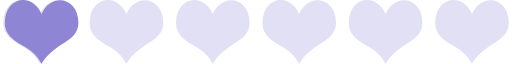
t = 0.00 s
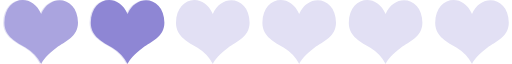
t = 0.16 s
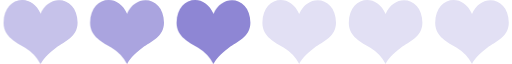
t = 0.29 s
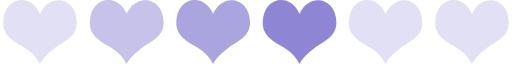
t = 0.45 s
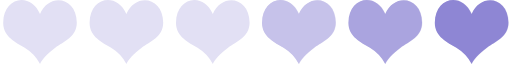
t = 0.61 s
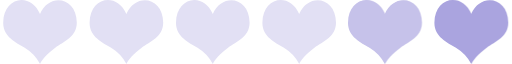
t = 0.74 s

The animated SVG that drew these frames (rendered in a browser with its animation timeline set to each time). Animation: 1 SMIL element (animateTransform=1); one cycle of 0.90 s, repeats indefinitely.

<?xml version="1.0" encoding="UTF-8" standalone="no"?><svg xmlns:svg="http://www.w3.org/2000/svg" xmlns="http://www.w3.org/2000/svg" xmlns:xlink="http://www.w3.org/1999/xlink" version="1.0" width="160px" height="20px" viewBox="0 0 128 16" xml:space="preserve"><path fill="#e2e0f4" d="M10,3.5C7.614-2.053.844-.758,0.8,5.681c-0.025,3.537,3.224,4.859,5.387,6.272A10.389,10.389,0,0,1,10.01,16c0.2-.782,1.863-2.711,3.8-4.084,2.123-1.5,5.412-2.736,5.387-6.272C19.156-.813,12.268-1.832,10,3.5Zm21.6,0c-2.382-5.548-9.152-4.254-9.2,2.186-0.025,3.537,3.224,4.859,5.387,6.272A10.389,10.389,0,0,1,31.61,16c0.2-.782,1.863-2.711,3.8-4.084,2.123-1.5,5.411-2.736,5.387-6.272C40.756-.813,33.868-1.832,31.6,3.5Zm21.6,0C50.814-2.053,44.044-.758,44,5.681c-0.025,3.537,3.224,4.859,5.387,6.272A10.389,10.389,0,0,1,53.21,16c0.2-.782,1.863-2.711,3.8-4.084,2.123-1.5,5.411-2.736,5.387-6.272C62.356-.813,55.468-1.832,53.2,3.5Zm21.6,0c-2.382-5.548-9.152-4.254-9.2,2.186-0.025,3.537,3.224,4.859,5.387,6.272A10.389,10.389,0,0,1,74.81,16c0.2-.782,1.863-2.711,3.8-4.084,2.123-1.5,5.412-2.736,5.387-6.272C83.956-.813,77.068-1.832,74.8,3.5Zm21.6,0c-2.382-5.548-9.152-4.254-9.2,2.186-0.025,3.537,3.224,4.859,5.387,6.272A10.389,10.389,0,0,1,96.41,16c0.2-.782,1.863-2.711,3.8-4.084,2.123-1.5,5.412-2.736,5.387-6.272C105.556-.813,98.668-1.832,96.4,3.5Zm21.6,0c-2.382-5.548-9.152-4.254-9.2,2.186-0.025,3.537,3.224,4.859,5.387,6.272A10.393,10.393,0,0,1,118.01,16c0.2-.782,1.863-2.711,3.8-4.084,2.123-1.5,5.412-2.736,5.387-6.272C127.156-.813,120.268-1.832,118,3.5Z"/><g><path fill="#8e86d4" d="M-11.6,3.5c-2.382-5.548-9.152-4.254-9.2,2.186-0.025,3.537,3.224,4.859,5.387,6.272A10.389,10.389,0,0,1-11.59,16c0.2-.782,1.863-2.711,3.8-4.084,2.123-1.5,5.412-2.736,5.387-6.272C-2.444-.813-9.332-1.832-11.6,3.5Z"/><path fill="#aaa4df" d="M-33.2,3.5c-2.382-5.548-9.152-4.254-9.2,2.186-0.025,3.537,3.224,4.859,5.387,6.272A10.389,10.389,0,0,1-33.19,16c0.2-.782,1.863-2.711,3.8-4.084,2.123-1.5,5.412-2.736,5.387-6.272C-24.044-.813-30.932-1.832-33.2,3.5Z"/><path fill="#c6c2ea" d="M-54.8,3.5C-57.186-2.053-63.956-.758-64,5.681c-0.025,3.537,3.224,4.859,5.387,6.272A10.389,10.389,0,0,1-54.79,16c0.2-.782,1.863-2.711,3.8-4.084,2.123-1.5,5.411-2.736,5.387-6.272C-45.644-.813-52.532-1.832-54.8,3.5Z"/><animateTransform attributeName="transform" type="translate" values="22 0;43.5 0;65 0;86.5 0;108 0;129.5 0;151 0;172.5 0" calcMode="discrete" dur="900ms" repeatCount="indefinite"/></g></svg>
